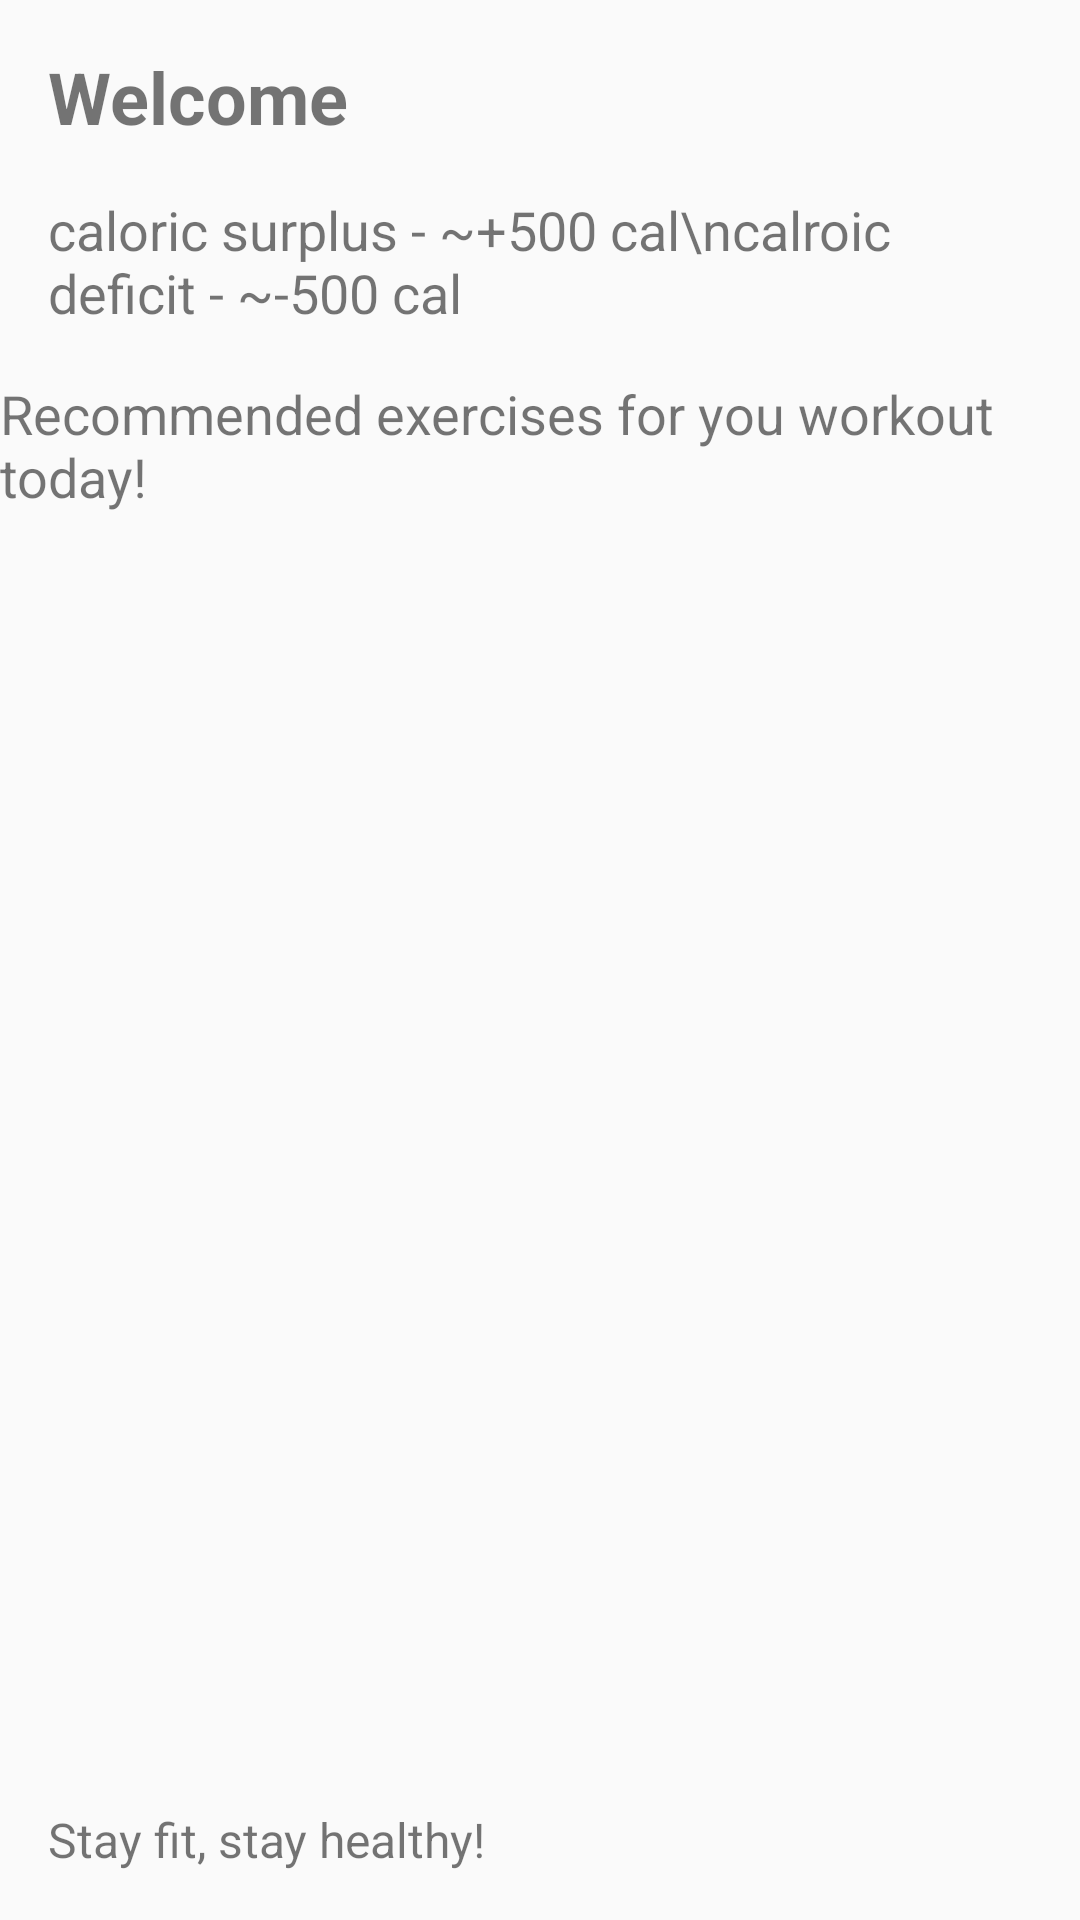

Reconstruct the res/layout file that produces this screen, plus the resources it refers to.
<!-- AndroidManifest.xml: application theme Theme.MyFitness -->
<!-- res/layout/fragment_home.xml -->
<layout xmlns:android="http://schemas.android.com/apk/res/android"
    xmlns:app="http://schemas.android.com/apk/res-auto"
    xmlns:tools="http://schemas.android.com/tools">

    <data>
        
    </data>

    <androidx.constraintlayout.widget.ConstraintLayout
        android:layout_width="match_parent"
        android:layout_height="match_parent"
        tools:context=".HomeFragment">

        
        <TextView
            android:id="@+id/welcome_message"
            android:layout_width="0dp"
            android:layout_height="wrap_content"
            android:layout_margin="16dp"
            android:text="Welcome"
            android:textSize="24sp"
            android:textStyle="bold"
            app:layout_constraintTop_toTopOf="parent"
            app:layout_constraintStart_toStartOf="parent"
            app:layout_constraintEnd_toEndOf="parent"/>

        
        <TextView
            android:id="@+id/fitness_stats"
            android:layout_width="0dp"
            android:layout_height="wrap_content"
            android:layout_margin="16dp"
            android:text="caloric surplus - ~+500 cal\ncalroic deficit - ~-500 cal"
            android:textSize="18sp"
            app:layout_constraintTop_toBottomOf="@id/welcome_message"
            app:layout_constraintStart_toStartOf="parent"
            app:layout_constraintEnd_toEndOf="parent"/>

        
        <TextView
            android:id="@+id/recommendations_label"
            android:layout_width="wrap_content"
            android:layout_height="wrap_content"
            android:layout_marginTop="16dp"
            android:text="Recommended exercises for you workout today!"
            android:textSize="18sp"
            app:layout_constraintTop_toBottomOf="@id/fitness_stats"
            app:layout_constraintStart_toStartOf="parent"
            app:layout_constraintEnd_toEndOf="parent"/>

        <androidx.recyclerview.widget.RecyclerView
            android:id="@+id/workout_recommendations"
            android:layout_width="0dp"
            android:layout_height="0dp"
            android:layout_margin="16dp"
            app:layout_constraintTop_toBottomOf="@id/recommendations_label"
            app:layout_constraintBottom_toBottomOf="parent"
            app:layout_constraintStart_toStartOf="parent"
            app:layout_constraintEnd_toEndOf="parent"/>

        
        <TextView
            android:id="@+id/motivational_quote"
            android:layout_width="0dp"
            android:layout_height="wrap_content"
            android:layout_margin="16dp"
            android:text="Stay fit, stay healthy!"
            android:textSize="16sp"
            app:layout_constraintBottom_toBottomOf="parent"
            app:layout_constraintStart_toStartOf="parent"
            app:layout_constraintEnd_toEndOf="parent"/>
    </androidx.constraintlayout.widget.ConstraintLayout>
</layout>
<!-- resources referenced by this layout -->
<resources>
  <style name="Theme.MyFitness" parent="Base.Theme.MyFitness" />
  <style name="Base.Theme.MyFitness" parent="Theme.AppCompat.Light.DarkActionBar">
          <item name="colorPrimary">@color/Primary</item>
          <item name="colorPrimaryDark">@color/PrimaryDark</item>
          <item name="colorAccent">@color/Accent</item>
      </style>
  <color name="Primary">#58C82F</color>
  <color name="PrimaryDark">#0E2C01</color>
  <color name="Accent">#000000</color>
</resources>
